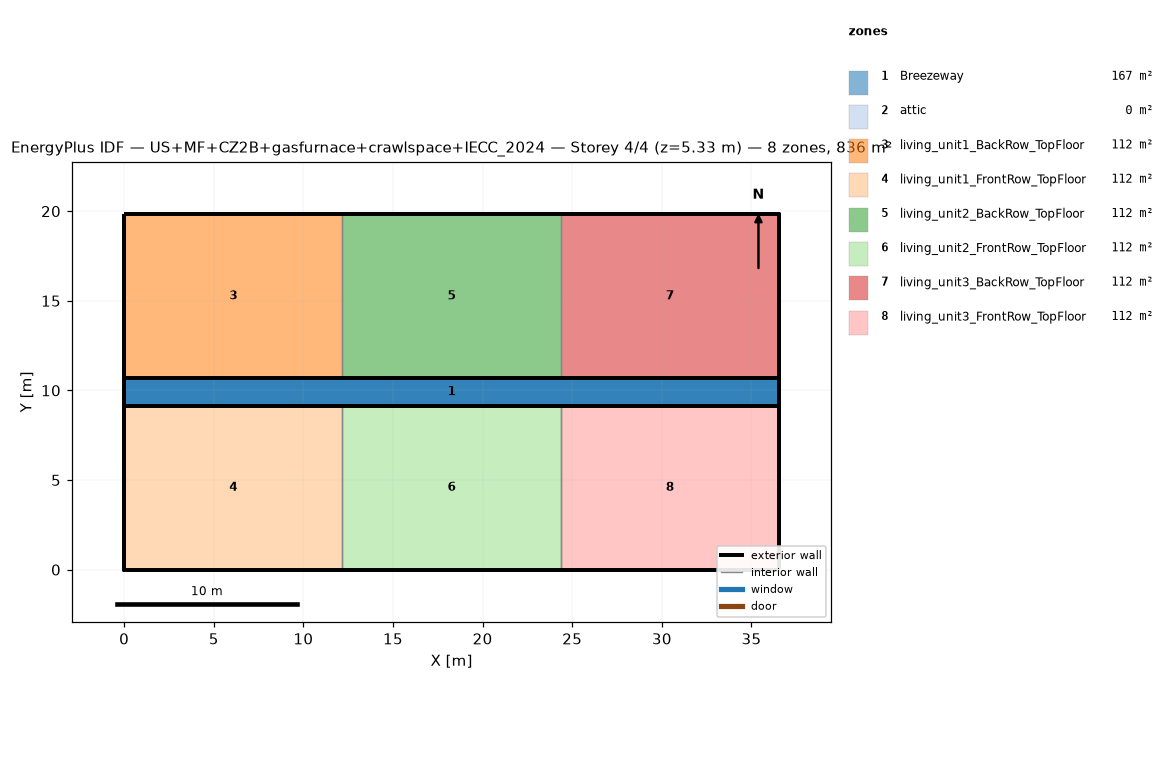
=== STOREY PLAN SPEC (per zone: floor XY polygon, exterior-wall plan segments, windows/doors) ===
zone 1: Breezeway  (167.0 m²)
  floor: (36.54, 9.16) (0.00, 9.16) (0.00, 10.68) (36.54, 10.68)
  floor: (36.54, 9.16) (0.00, 9.16) (0.00, 10.68) (36.54, 10.68)
  floor: (36.54, 9.16) (0.00, 9.16) (0.00, 10.68) (36.54, 10.68)
zone 2: attic  (0.0 m²)
  exterior wall: (36.54, 0.00) – (36.54, 19.84) – (36.54, 9.92)  [29.8 m]
  exterior wall: (0.00, 19.84) – (0.00, 0.00) – (0.00, 9.92)  [29.8 m]
zone 3: living_unit1_BackRow_TopFloor  (111.5 m²)
  floor: (12.18, 10.68) (0.00, 10.68) (0.00, 19.84) (12.18, 19.84)
  exterior wall: (12.18, 19.84) – (0.00, 19.84)  [12.2 m]
  exterior wall: (0.00, 19.84) – (0.00, 10.68)  [9.2 m]
  exterior wall: (0.00, 10.68) – (12.18, 10.68)  [12.2 m]
  interior walls: 1
zone 4: living_unit1_FrontRow_TopFloor  (111.5 m²)
  floor: (12.18, 0.00) (0.00, 0.00) (0.00, 9.16) (12.18, 9.16)
  exterior wall: (0.00, 0.00) – (12.18, 0.00)  [12.2 m]
  exterior wall: (0.00, 9.16) – (0.00, 0.00)  [9.2 m]
  exterior wall: (12.18, 9.16) – (0.00, 9.16)  [12.2 m]
  interior walls: 1
zone 5: living_unit2_BackRow_TopFloor  (111.5 m²)
  floor: (24.36, 10.68) (12.18, 10.68) (12.18, 19.84) (24.36, 19.84)
  exterior wall: (12.18, 10.68) – (24.36, 10.68)  [12.2 m]
  exterior wall: (24.36, 19.84) – (12.18, 19.84)  [12.2 m]
  interior walls: 2
zone 6: living_unit2_FrontRow_TopFloor  (111.5 m²)
  floor: (24.36, 0.00) (12.18, 0.00) (12.18, 9.16) (24.36, 9.16)
  exterior wall: (12.18, 0.00) – (24.36, 0.00)  [12.2 m]
  exterior wall: (24.36, 9.16) – (12.18, 9.16)  [12.2 m]
  interior walls: 2
zone 7: living_unit3_BackRow_TopFloor  (111.5 m²)
  floor: (36.54, 10.68) (24.36, 10.68) (24.36, 19.84) (36.54, 19.84)
  exterior wall: (36.54, 10.68) – (36.54, 19.84)  [9.2 m]
  exterior wall: (36.54, 19.84) – (24.36, 19.84)  [12.2 m]
  exterior wall: (24.36, 10.68) – (36.54, 10.68)  [12.2 m]
  interior walls: 1
zone 8: living_unit3_FrontRow_TopFloor  (111.5 m²)
  floor: (36.54, 0.00) (24.36, 0.00) (24.36, 9.16) (36.54, 9.16)
  exterior wall: (24.36, 0.00) – (36.54, 0.00)  [12.2 m]
  exterior wall: (36.54, 0.00) – (36.54, 9.16)  [9.2 m]
  exterior wall: (36.54, 9.16) – (24.36, 9.16)  [12.2 m]
  interior walls: 1

=== DERIVED (storey summary) ===
Building: US+MF+CZ2B+gasfurnace+crawlspace+IECC_2024
Storey: 4 of 4  (floor level z = 5.33 m)
Storey gross floor area: 836.2 m²
Zones on this storey: 8
  - Breezeway: floor 167.0 m²
  - attic: floor 0.0 m²; exterior wall 59.5 m (81.9 m²); WWR 0.0%
  - living_unit1_BackRow_TopFloor: floor 111.5 m²; exterior wall 33.5 m (86.9 m²); WWR 0.0%
  - living_unit1_FrontRow_TopFloor: floor 111.5 m²; exterior wall 33.5 m (86.9 m²); WWR 0.0%
  - living_unit2_BackRow_TopFloor: floor 111.5 m²; exterior wall 24.4 m (63.1 m²); WWR 0.0%
  - living_unit2_FrontRow_TopFloor: floor 111.5 m²; exterior wall 24.4 m (63.1 m²); WWR 0.0%
  - living_unit3_BackRow_TopFloor: floor 111.5 m²; exterior wall 33.5 m (86.9 m²); WWR 0.0%
  - living_unit3_FrontRow_TopFloor: floor 111.5 m²; exterior wall 33.5 m (86.9 m²); WWR 0.0%
Zone adjacency (shared interzone walls):
  - living_unit1_BackRow_TopFloor ↔ living_unit2_BackRow_TopFloor
  - living_unit1_FrontRow_TopFloor ↔ living_unit2_FrontRow_TopFloor
  - living_unit2_BackRow_TopFloor ↔ living_unit3_BackRow_TopFloor
  - living_unit2_FrontRow_TopFloor ↔ living_unit3_FrontRow_TopFloor